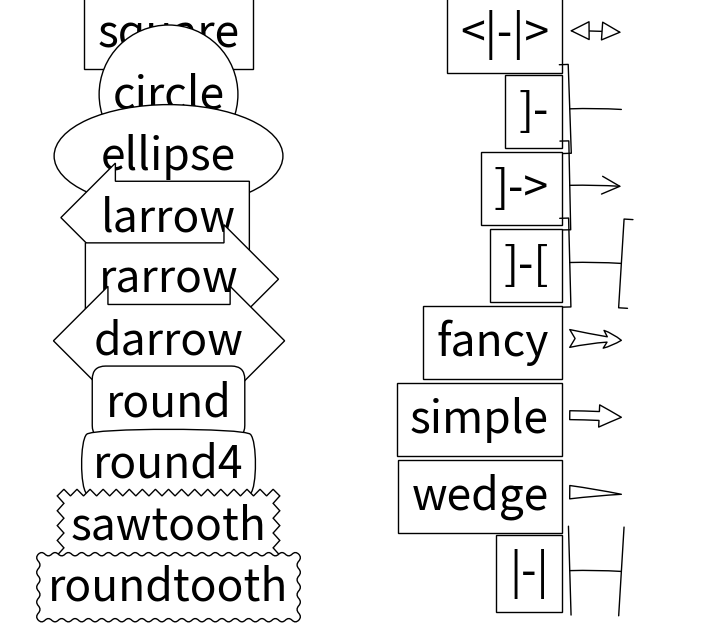

Python code for this plot:
import matplotlib.patches as mpatch
import matplotlib.pyplot as plt
figheight = 8
fig = plt.figure(1, figsize=(9, figheight), dpi=80)
fontsize = 0.4 * fig.dpi
def make_boxstyles(ax):
    styles = mpatch.BoxStyle.get_styles()
    for i, (stylename, styleclass) in enumerate(styles.items()):
        ax.text(0.5, (float(len(styles)) - 0.5 - i)/len(styles), stylename,
                  ha="center",
                  size=fontsize,
                  transform=ax.transAxes,
                  bbox=dict(boxstyle=stylename, fc="w", ec="k"))
def make_arrowstyles(ax):
    styles = mpatch.ArrowStyle.get_styles()
    ax.set_xlim(0, 4)
    ax.set_ylim(0, figheight)
    for i, (stylename, styleclass) in enumerate(sorted(styles.items())):
        y = (float(len(styles)) -0.25 - i) # /figheight
        p = mpatch.Circle((3.2, y), 0.2, fc="w")
        ax.add_patch(p)
        ax.annotate(stylename, (3.2, y),
                    (2., y),
                    ha="right", va="center",
                    size=fontsize,
                    arrowprops=dict(arrowstyle=stylename,
                                    patchB=p,
                                    shrinkA=5,
                                    shrinkB=5,
                                    fc="w", ec="k",
                                    connectionstyle="arc3,rad=-0.05",
                                    ),
                    bbox=dict(boxstyle="square", fc="w"))
    ax.xaxis.set_visible(False)
    ax.yaxis.set_visible(False)
ax1 = fig.add_subplot(121, frameon=False, xticks=[], yticks=[])
make_boxstyles(ax1)
ax2 = fig.add_subplot(122, frameon=False, xticks=[], yticks=[])
make_arrowstyles(ax2)
plt.show()
